Image classification data set "overlays" (Paras-so/Rice-leaf-disease-predictor on GitHub). Class labels (6): bacterial leaf blight, brown spot, healthy, leaf blast, leaf scald, narrow brown spot.

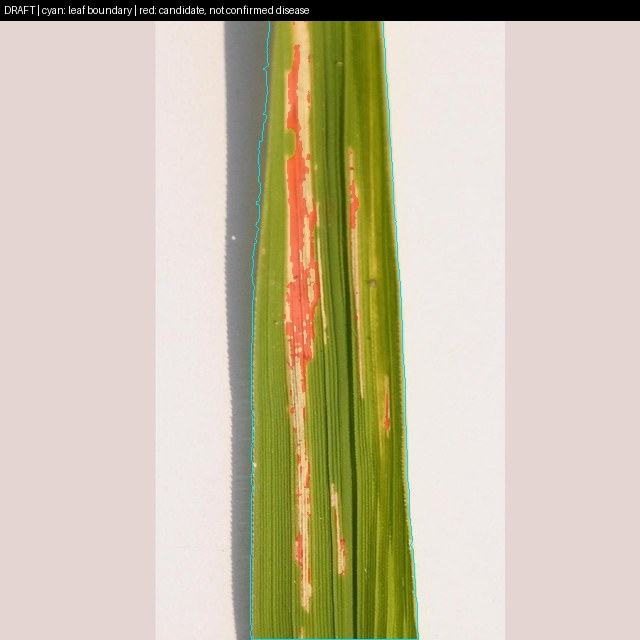
Label: bacterial leaf blight

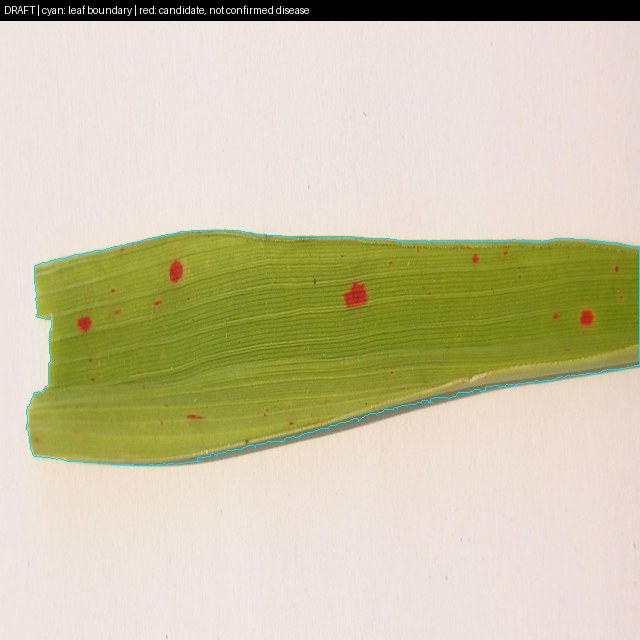
Label: brown spot

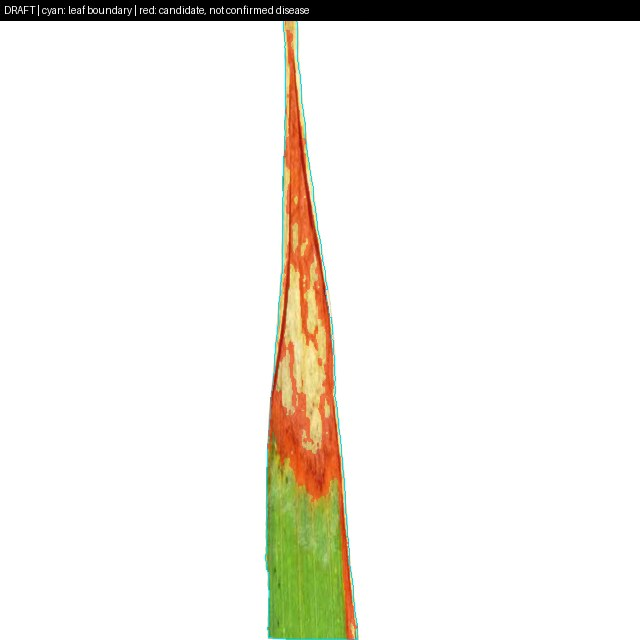
Label: leaf scald

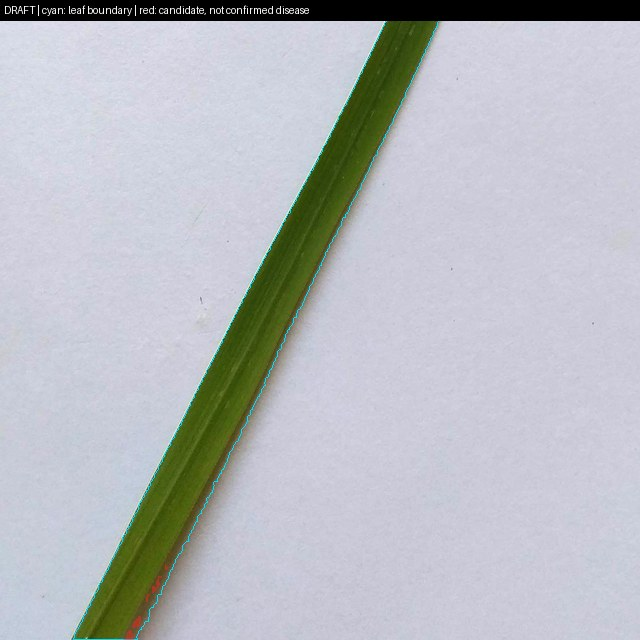
Label: healthy

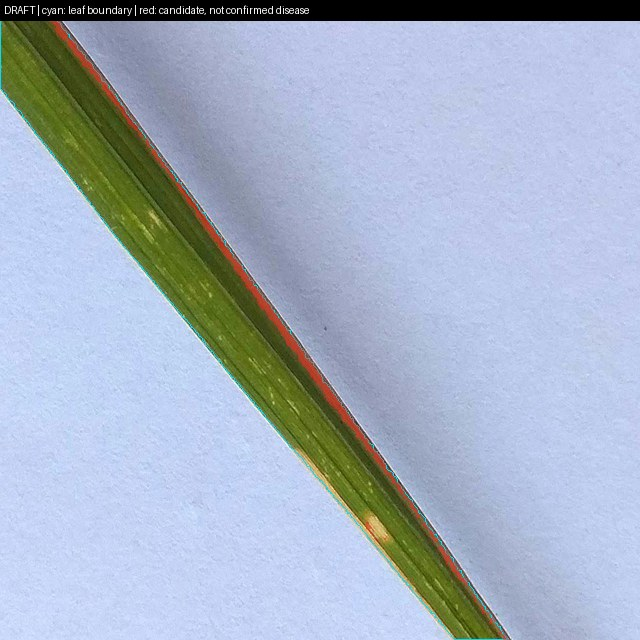
Label: leaf blast

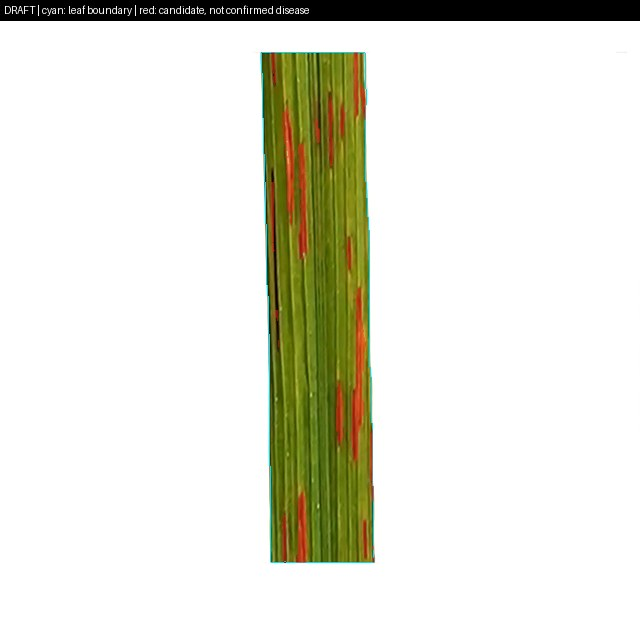
Label: narrow brown spot
